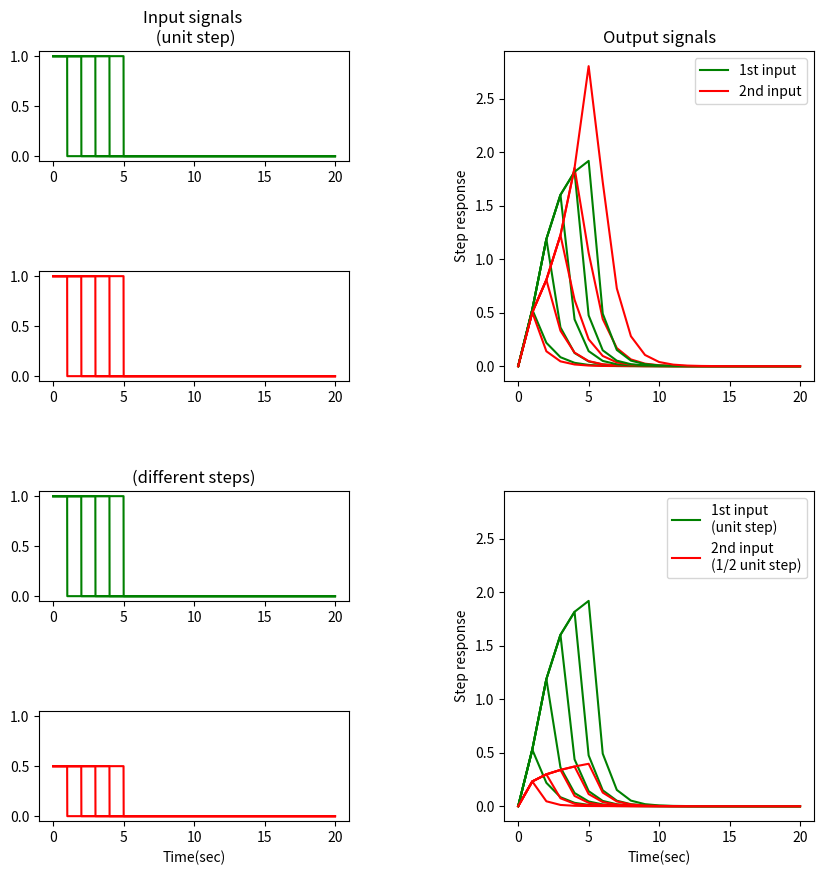

Recreate this plot in Python.
# Continious Bi-linear system simulator and indentification tool

import numpy as np
from scipy.integrate import solve_ivp
import matplotlib.pyplot as plt
import matplotlib.lines as mlines
from scipy import linalg

# Bi-linear object
# with two inputs u (dim = 2)
# and one output y  (dim = 1)
# A, B, N1, N2, C - state (structure) matrices of a system
# x - state of the system

class BiBox:
    def __init__(self, A, B, N1, N2, C, x, u):
        self.A = A
        self.B = B
        self.N1 = N1
        self.N2 = N2
        self.C = C
        self.x = x
        self.u = u
        self.y = float(C@x)
    def y(self):
        return(self.C@self.x)

# Bi-linear сcntinious object amulator
# Structure inhereted from BiBox
# Include methods to process binary signals

class BiBoxCont:
    def __init__(self,
        A = np.array([[-1, 0], [1, -2]]),
        B = np.array([[1, 0], [0, 1]]),
        N1 = np.array([[0, 0], [1, 1]]),
        N2 = np.array([[1, 1], [0, 0]]),
        C = np.array([0, 1]),
        x = np.array([[0.0], [0.0]]),
        u = np.array([[0.0], [0.0]])):
        BiBox.__init__(self, A, B, N1, N2, C, x, u)
    def Dx(self):
        dxdt = self.A@self.x + self.B@self.u + self.N1@x*self.u[0] + self.N2@self.x*self.u[1]
        return(dxdt)
    # method to process binary signal
    def  binary_signal(self, start_time = 0.0, end_time = 1.0, amp_level = 1.0, dt=0.1, u1=True, u2=True):
        A = self.A
        B = self.B
        N1 = self.N1
        N2 = self.N2
        def Dx( t, y):
            x = np.array([ [y[0]], [y[1]] ])
            dxdt = A @ x + B @ u + N1 @ x * u[0] + N2 @ x * u[1]
            res = [dxdt.flatten()[0], dxdt.flatten()[1]]
            return (res)
        if u1 and u2:
            u = np.array([[amp_level], [amp_level]])
        if u1 or u2:
            if u1: u = np.array([[amp_level], [0.0]])
            if u2: u = np.array([[0.0], [amp_level]])
        if (u1==False) and (u2==False) : u = np.array([[0.0], [0.0]])

        t_span = [start_time, end_time]
        t_eval = np.arange(start_time, end_time+dt, dt)
        x0 = [self.x.flatten()[0], self.x.flatten()[1]]
        sol = solve_ivp(lambda t, y: Dx(t,y), t_span=t_span, y0=x0, method='RK45', t_eval=t_eval)
        x = sol.y
        self.x = np.array([ [x[0, -1]], [x[1, -1]] ])
        y = np.zeros(t_eval.size)
        for i in range (0, t_eval.size):
            y[i] = self.C @ [ [x[0, i]], [x[1, i]]]
        return(t_eval, y)
    # method to process binary signal on input 1 (u1)
    def u1(self, spp=1.0, total_time = 20.0, amp_level = 1.0, dt=1.0):
        t_eval = np.arange(0.0, total_time+dt, dt)
        y = np.zeros(t_eval.size)
        spp_end = int(spp/dt)
        t_eval[0:spp_end+1], y[0:spp_end+1] = self.binary_signal(start_time = 0.0, end_time = spp, amp_level = amp_level, dt=dt, u1=True, u2=False)
        t_eval[spp_end:], y[spp_end:] = self.binary_signal(start_time = spp, end_time = total_time, amp_level = 0.0, dt=dt, u1=True, u2=False)
        return (t_eval, y)
    # method to process binary signal on input 2 (u2)
    def u2(self, spp=1.0, total_time=20.0, amp_level = 1.0, dt=1.0):
        t_eval = np.arange(0.0, total_time+dt, dt)
        y = np.zeros(t_eval.size)
        spp_end = int(spp/dt)
        t_eval[0:spp_end+1], y[0:spp_end+1] = self.binary_signal(start_time=0.0, end_time=spp, amp_level=amp_level, dt=dt,
                                                             u1=False, u2=True)
        t_eval[spp_end:], y[spp_end:] = self.binary_signal(start_time=spp, end_time=total_time, amp_level=0.0, dt=dt,
                                                           u1=False, u2=True)
        return (t_eval, y)

def inp_signal(spp, amp):
    t = np.arange(0.0, 20.0, 0.01)
    y = np.zeros(t.size)
    y[0:int(spp / 0.01)].fill(float(amp))
    return (t, y)

def hankel_pairs (  c = np.array([111,112,121,122,131,132]),
                    r = np.array([211,212,221,222,231,232,241,242]) ):
    c = np.asarray(c).ravel()
    r = np.asarray(r).ravel()
    a, b = np.ogrid[0:len(c), 0:len(r)]
    indx = a + b
    for i in range(1, len(c)): indx[i:, :] = indx[i:, :] + 1
    vals = np.concatenate((c, r))
    return(vals[indx[:-2, :]])


# Main program

# Creating new bi-linear object with standart structure

b = BiBoxCont()

#Plotting
#Visualising inputs

fig = plt.figure(figsize=(10, 10))
grid = plt.GridSpec(4, 2, wspace=0.5, hspace=1)

ax11 = fig.add_subplot(grid[0, 0])
ax12 = fig.add_subplot(grid[1, 0], sharey=ax11)
ax21 = fig.add_subplot(grid[2, 0], sharey=ax11)
ax22 = fig.add_subplot(grid[3, 0], sharey=ax11)

ax1 = fig.add_subplot(grid[:2, 1])
ax2 = fig.add_subplot(grid[2:, 1], sharey=ax1)


for spp in range (1,6):
    t, y = inp_signal(spp, 1)
    ax11.plot(t, y, color='green')
    ax12.plot(t, y, color='red')
    ax21.plot(t, y, color='green')
    t, y = inp_signal(spp, 0.5)
    ax22.plot(t, y, color='red')

ax11.set_title('Input signals \n (unit step)')
ax21.set_title('(different steps)')
ax22.set_xlabel('Time(sec)')

# Unit pulse

Y1 = np.empty(shape=(21,), dtype=float)

for i in range (1,6):
    t1, y1 = b.u1(spp = float(i))
    t2, y2 = b.u2(spp = float(i))
    y_pairs = np.vstack((y1, y2))
    file_name = 'ssp_' + str(i)
    np.save(file_name, y_pairs.transpose()[1:,:])
    ax1.plot(t1, y1, color='green')
    ax1.plot(t2, y2, color='red')

grn_line1 = mlines.Line2D([],[],color='green', label='1st input')
red_line1 = mlines.Line2D([],[],color='red', label='2nd input')
ax1.legend(handles=[grn_line1, red_line1])

ax1.set_title('Output signals')
ax1.set_ylabel('Step response')

# Different size inputs

for i in range (1,6):
    t1, y1 = b.u1(spp = float(i))
    ax2.plot(t1, y1, color='green')
    t2, y2 = b.u2(spp = float(i), amp_level = .5)
    ax2.plot(t2, y2, color='red')

grn_line2 = mlines.Line2D([],[],color='green', label='1st input \n(unit step)')
red_line2 = mlines.Line2D([],[],color='red', label='2nd input \n(1/2 unit step)')
ax2.legend(handles=[grn_line2, red_line2])

#ax2.set_title('(different size inputs)')
ax2.set_ylabel('Step response')
ax2.set_xlabel('Time(sec)')

#fig.savefig('BiLinCont_InpOut.png')
fig.show()

